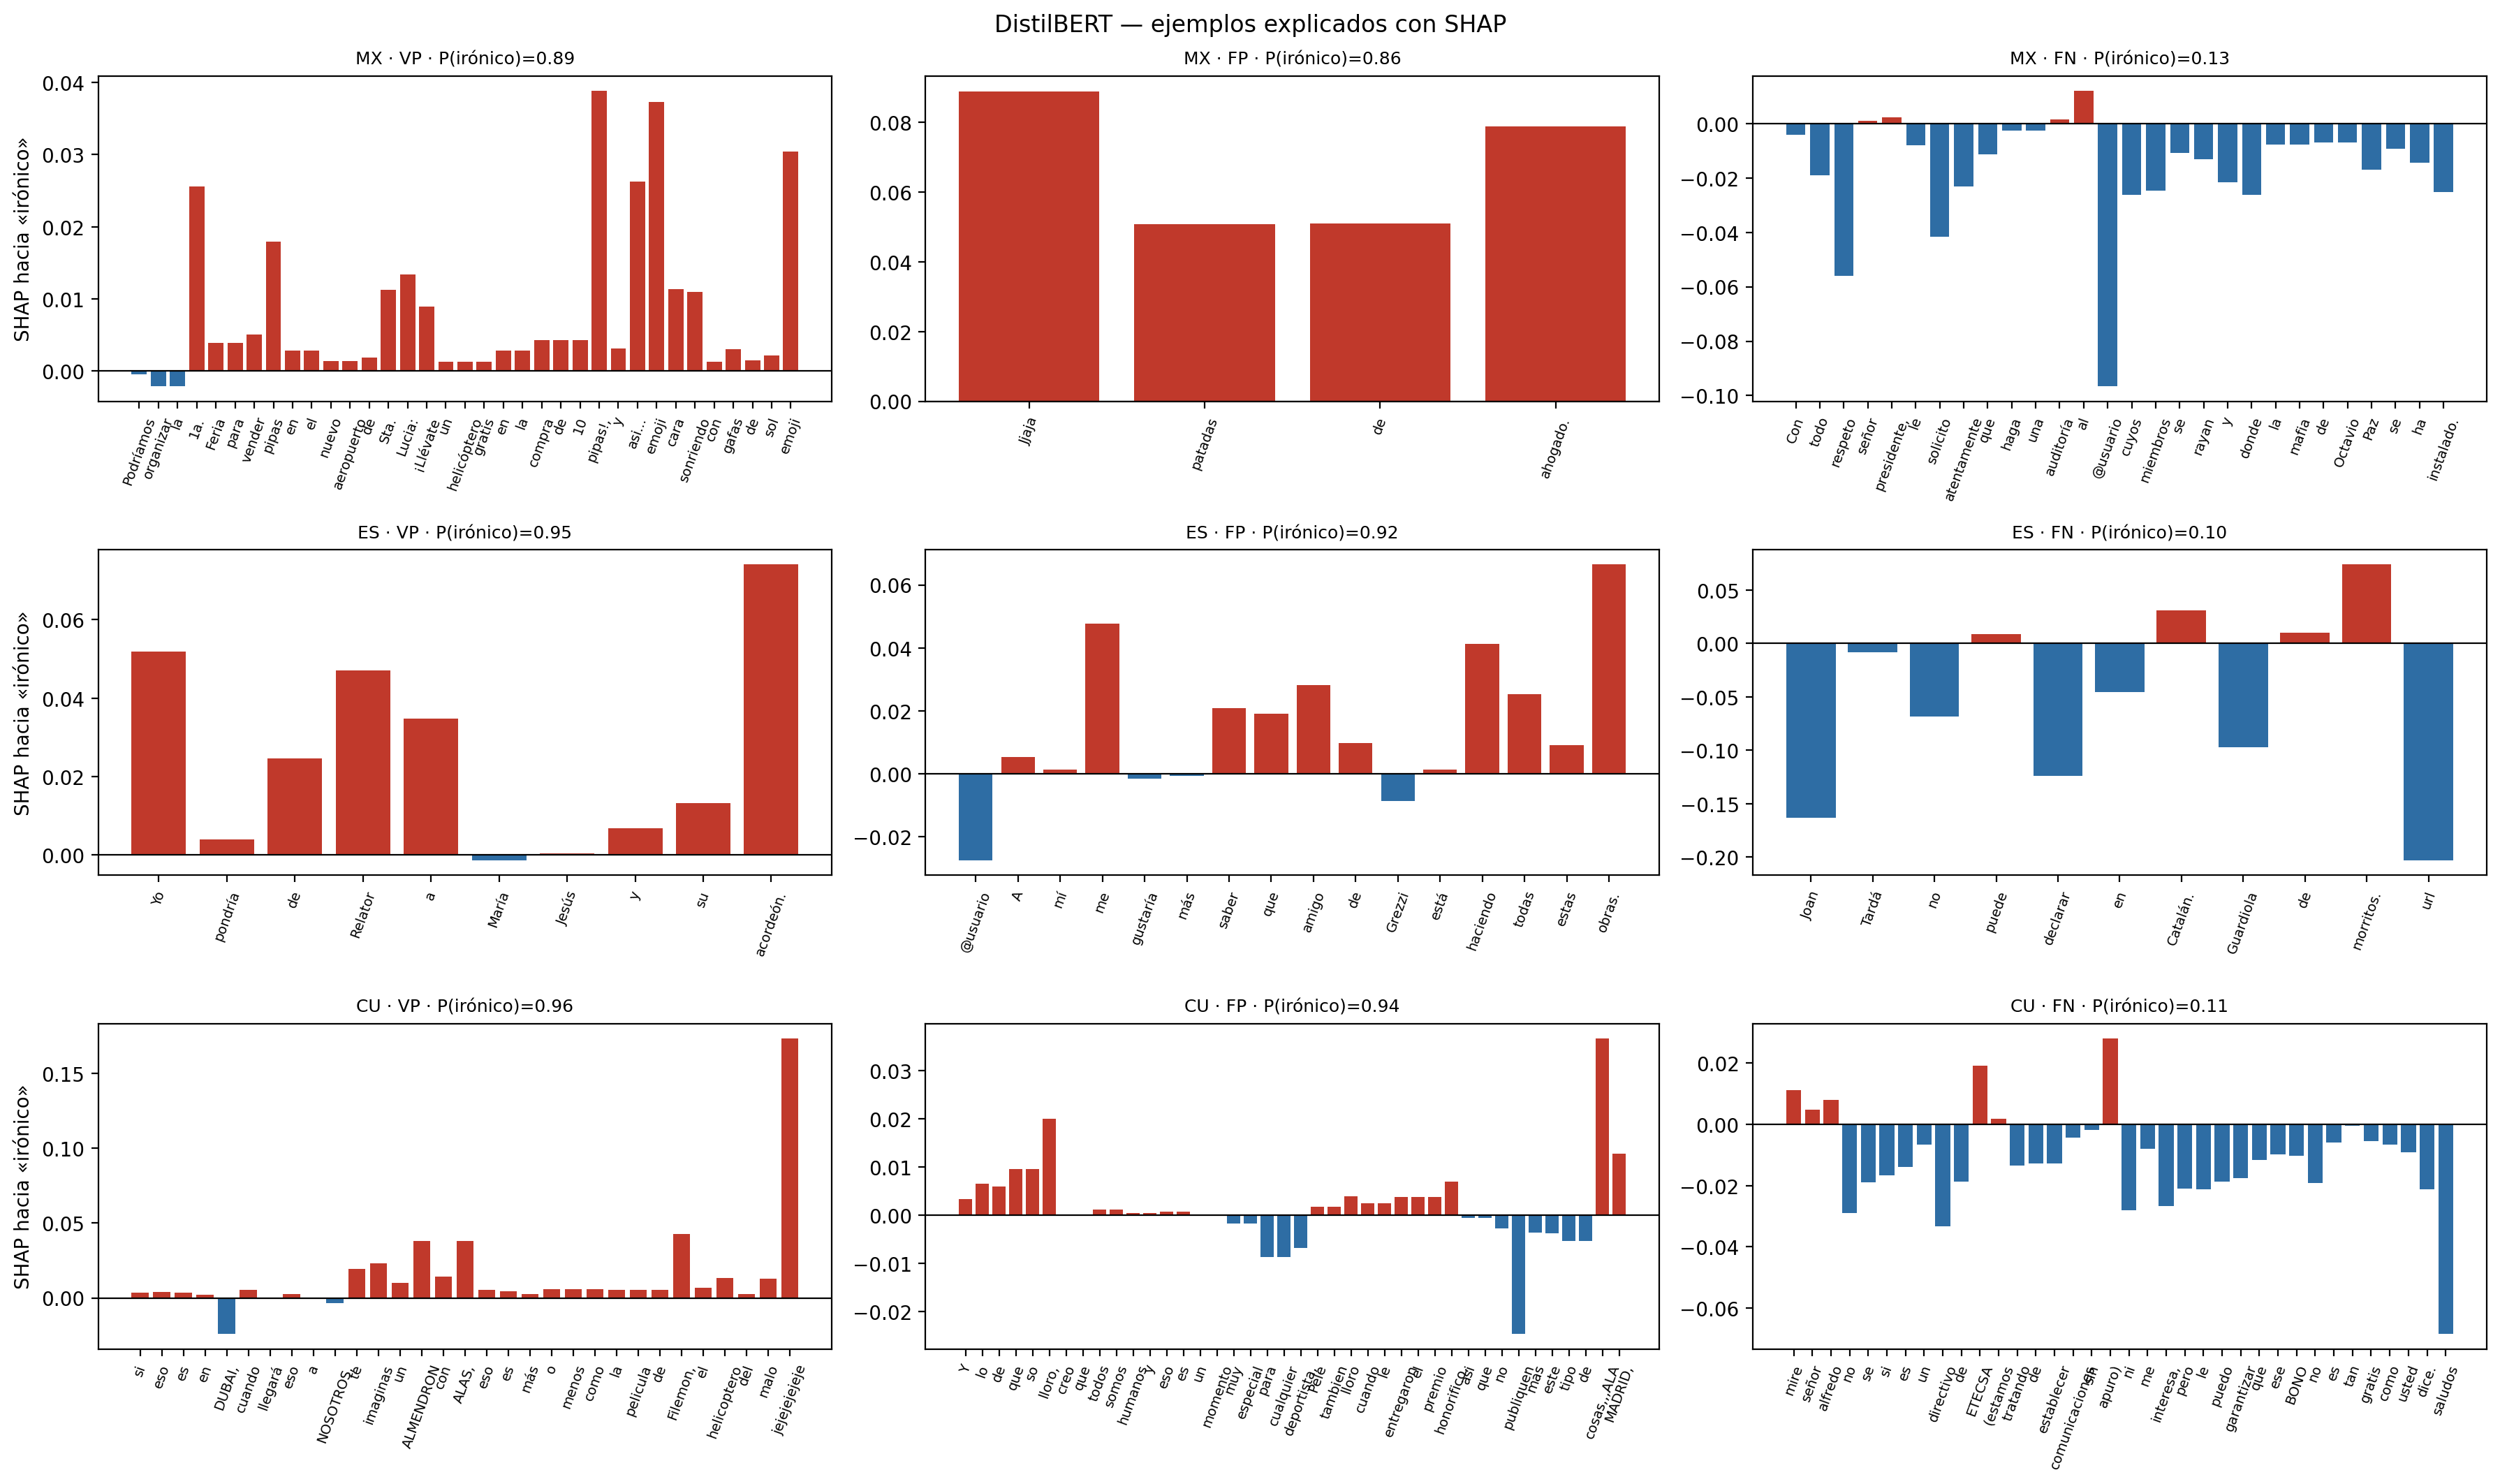

The file beside this chart, header and first rows:
variante, tipo, ID, prob_ironia, texto, mensaje_original
mx, VP, 39cd047dfe5805ca9ca651cc25dd6281, 0.8925, Podríamos organizar la 1a. Feria para ve…, Podríamos organizar la 1a. Feria para ve…
mx, FP, f63e0cafa62127c07958efcda8983510, 0.8588, Jjaja patadas de ahogado., Jajaja patadas de ahogado.
mx, FN, 2706c1bda8f66136b97f1eb41c81eb39, 0.1328, Con todo respeto señor presidente, le so…, Con todo respeto señor presidente, le so…
es, VP, fc6712f2bd581f5d0bb9937c778173b1, 0.9455, Yo pondría de Relator a María Jesús y su…, Yo pondría de Relator a María Jesús y su…
es, FP, a5c4f1076070cef5dfedf4cd85bfb811, 0.9191, @usuario A mí me gustaría más saber que …, @ValenciaEscucha A mí me gustaría más sa…
es, FN, a5a184651d50cb6bf4e010c46644f8b7, 0.09724, Joan Tardá no puede declarar en Catalán.…, Joan Tardá no puede declarar en Catalán.…
cu, VP, 884ac6b4ab3e44fdd6da52407c1f9a73, 0.9598, si eso es en DUBAI, cuando llegará eso a…, si eso es en DUBAI, cuando llegará eso a…
cu, FP, bd80f458808ca3b2dd3f5e6fdc59b0ff, 0.9418, Y lo de que so lloro, creo que todos som…, Y lo de que so lloro, creo que todos som…
cu, FN, e4106024be9474666f7019c618495763, 0.1142, mire señor alfredo no se si es un direct…, mire señor alfredo no se si es un direct…
